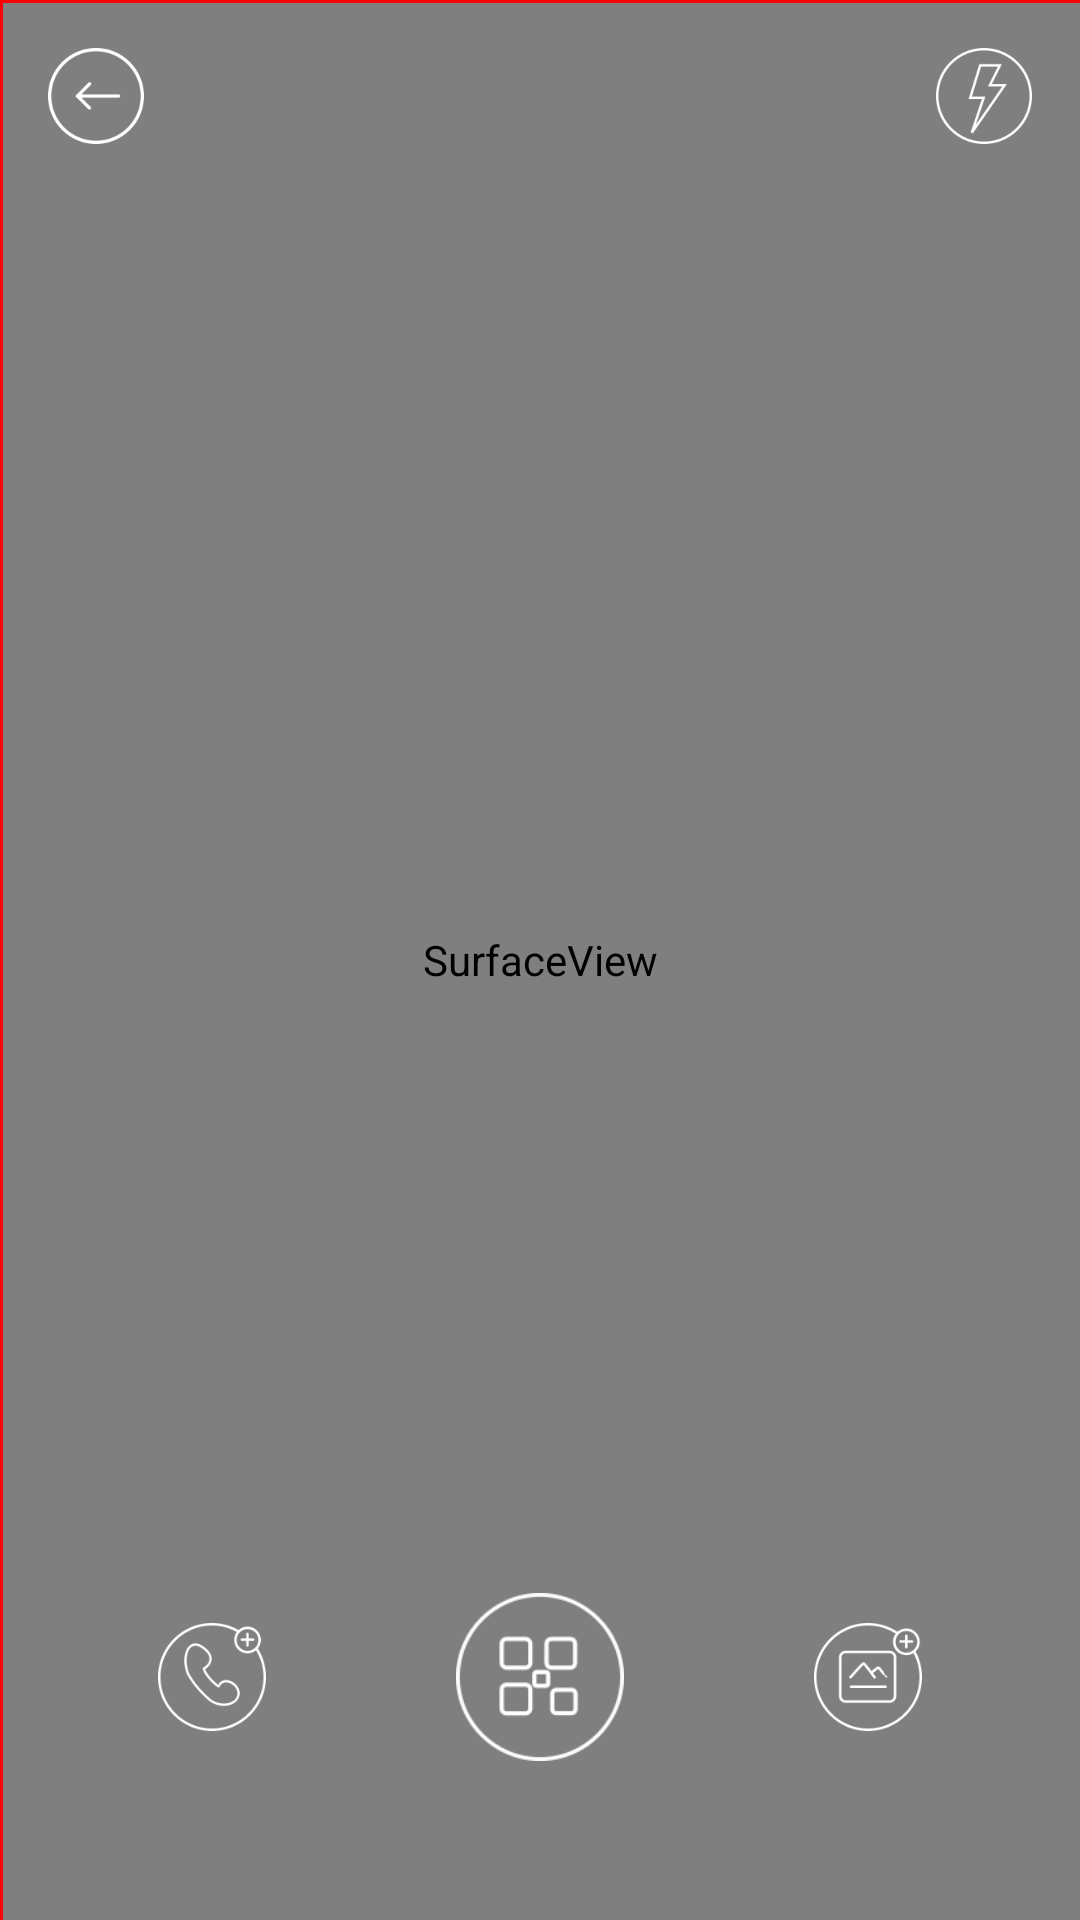

Reconstruct the res/layout file that produces this screen, plus the resources it refers to.
<!-- AndroidManifest.xml: activity theme Theme.AppCompat.Light.NoActionBar.FullScreen -->
<!-- res/layout/activity_scanner.xml -->
<?xml version="1.0" encoding="utf-8"?>
<LinearLayout xmlns:android="http://schemas.android.com/apk/res/android"
    xmlns:app="http://schemas.android.com/apk/res-auto"
    xmlns:tools="http://schemas.android.com/tools"
    android:layout_width="match_parent"
    android:layout_height="match_parent"
    android:orientation="vertical"
    android:id="@+id/container_device"
    tools:context=".activity.qrcode.ScannerActivity">
    <androidx.constraintlayout.widget.ConstraintLayout
        android:layout_width="match_parent"
        android:layout_height="match_parent">
        <SurfaceView
            android:id="@+id/camera_preview"
            android:layout_width="match_parent"
            android:layout_height="match_parent" />

        <LinearLayout
            android:id="@+id/linearLayout"
            android:layout_width="match_parent"
            android:layout_height="match_parent">

            <LinearLayout
                android:id="@+id/tracer"
                android:layout_width="match_parent"
                android:layout_height="1dp"
                android:background="#FF0000" />
        </LinearLayout>

        <LinearLayout
            android:id="@+id/linearLayout"
            android:layout_width="match_parent"
            android:layout_height="match_parent">

            <LinearLayout
                android:id="@+id/tracer_horizontal"
                android:layout_width="1dp"
                android:layout_height="match_parent"
                android:background="#FF0000" />
        </LinearLayout>

        <ImageView
            android:id="@+id/tochlight"
            android:layout_width="32dp"
            android:layout_height="32dp"
            android:layout_marginTop="16dp"
            android:layout_marginEnd="16dp"
            android:src="@drawable/flash_off"
            app:layout_constraintEnd_toEndOf="parent"
            app:layout_constraintTop_toTopOf="parent" />

        <ImageView
            android:id="@+id/back_button"
            android:layout_width="32dp"
            android:layout_height="32dp"
            android:layout_marginStart="16dp"
            android:layout_marginTop="16dp"
            android:src="@drawable/back_camera"
            app:layout_constraintStart_toStartOf="parent"
            app:layout_constraintTop_toTopOf="parent" />

        <LinearLayout
            android:layout_width="match_parent"
            android:layout_height="wrap_content"
            android:layout_marginBottom="32dp"
            android:gravity="center_vertical"
            android:padding="16dp"
            app:layout_constraintBottom_toBottomOf="parent"
            android:orientation="horizontal">
            <LinearLayout
                android:layout_width="match_parent"
                android:layout_height="wrap_content"
                android:gravity="center"
                android:layout_weight="1">
                <ImageView
                    android:layout_width="36dp"
                    android:layout_height="36dp"
                    android:src="@drawable/add_phone_number"/>
            </LinearLayout>
            <LinearLayout
                android:layout_width="match_parent"
                android:layout_height="wrap_content"
                android:gravity="center"
                android:layout_weight="1">
                <ImageView
                    android:layout_width="56dp"
                    android:layout_height="66dp"
                    android:src="@drawable/add_my_qr"/>
            </LinearLayout>
            <LinearLayout
                android:layout_width="match_parent"
                android:layout_height="wrap_content"
                android:gravity="center"
                android:layout_weight="1">
                <ImageView
                    android:layout_width="36dp"
                    android:layout_height="36dp"
                    android:src="@drawable/add_from_image"/>
            </LinearLayout>
        </LinearLayout>
    </androidx.constraintlayout.widget.ConstraintLayout>
</LinearLayout>
<!-- resources referenced by this layout -->
<resources>
  <!-- drawable add_from_image: png bitmap (drawable, 5038 bytes) -->
  <!-- drawable add_my_qr: png bitmap (drawable, 4846 bytes) -->
  <!-- drawable add_phone_number: png bitmap (drawable, 5377 bytes) -->
  <!-- drawable back_camera: png bitmap (drawable, 3625 bytes) -->
  <!-- drawable flash_off: png bitmap (drawable, 4670 bytes) -->
  <style name="Theme.AppCompat.Light.NoActionBar.FullScreen" parent="@style/Theme.AppCompat.Light.NoActionBar">
          <item name="android:windowNoTitle">true</item>
          <item name="android:windowActionBar">false</item>
          <item name="android:windowFullscreen">true</item>
          <item name="android:windowContentOverlay">@null</item>
      </style>
</resources>
